Dataset: dataset (GitHub, twelcone/CS232_FinalProject). Classes: bladder, breast, eye, liver, lung, pelvis.

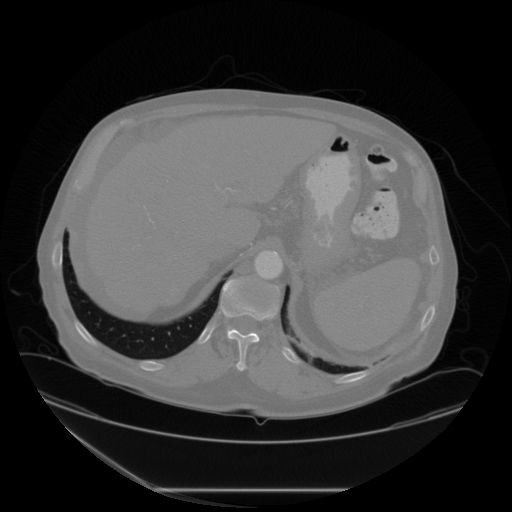
Label: liver

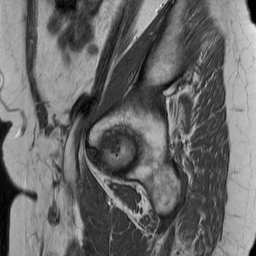
Label: bladder

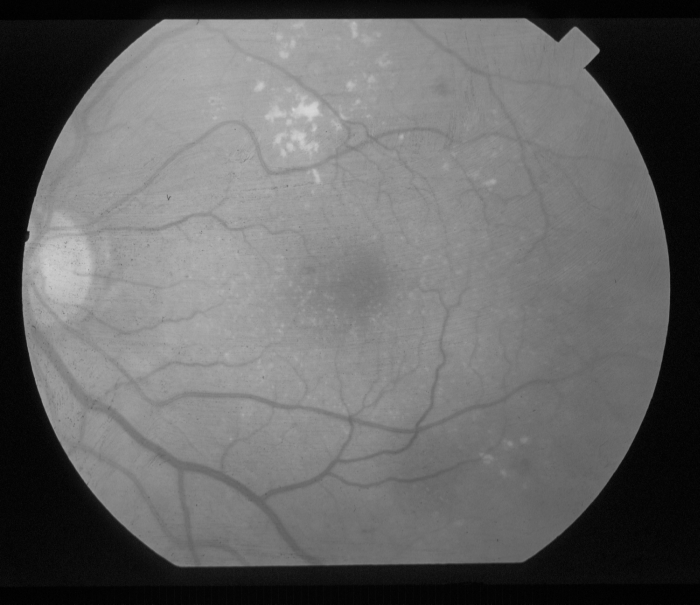
Label: eye

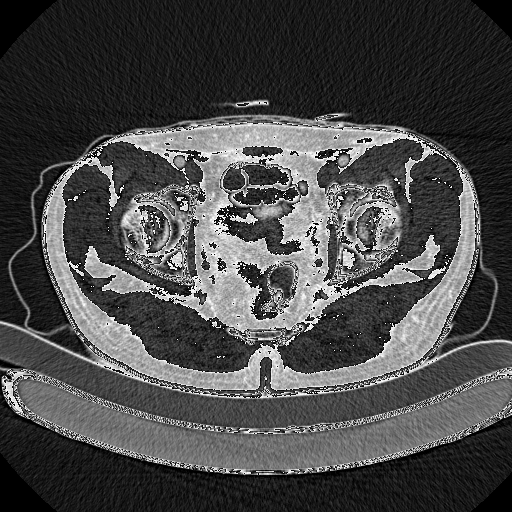
Label: pelvis

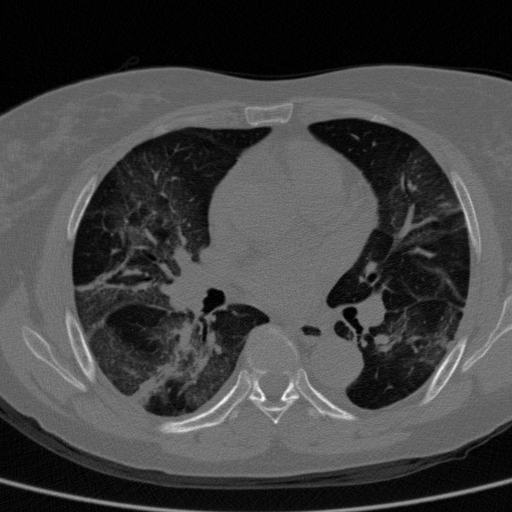
Label: lung

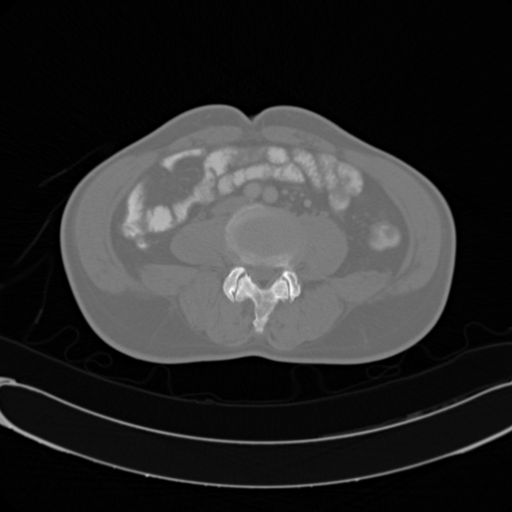
Label: pelvis
